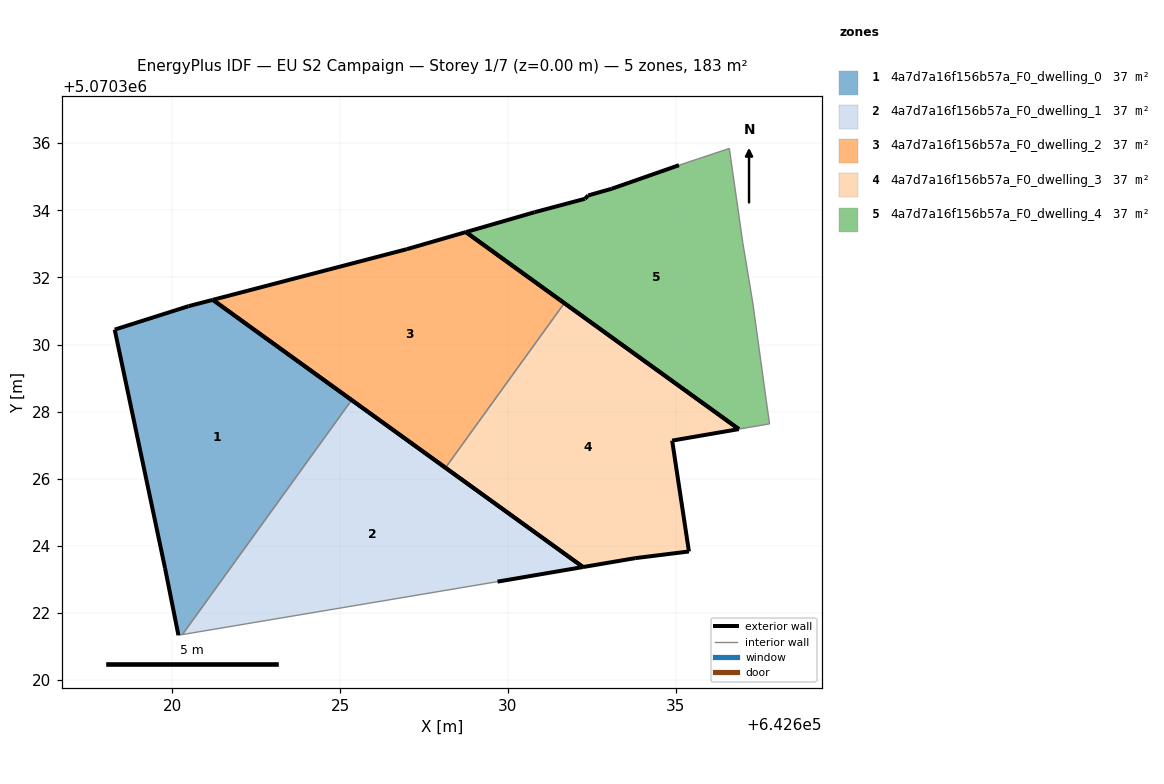
=== STOREY PLAN SPEC (per zone: floor XY polygon, exterior-wall plan segments, windows/doors) ===
zone 1: 4a7d7a16f156b57a_F0_dwelling_0  (36.7 m²)
  floor: (642620.30, 5070321.36) (642625.34, 5070328.34) (642621.21, 5070331.33) (642620.48, 5070331.14) (642618.28, 5070330.44) (642619.78, 5070323.34) (642620.18, 5070321.34)
  exterior wall: (642619.78, 5070323.34) – (642618.28, 5070330.44)  [7.3 m]
  exterior wall: (642618.28, 5070330.44) – (642620.48, 5070331.14)  [2.3 m]
  exterior wall: (642620.48, 5070331.14) – (642621.21, 5070331.33)  [0.7 m]
  exterior wall: (642621.21, 5070331.33) – (642625.34, 5070328.34)  [5.1 m]
  exterior wall: (642620.18, 5070321.34) – (642619.78, 5070323.34)  [2.0 m]
  interior walls: 2
zone 2: 4a7d7a16f156b57a_F0_dwelling_1  (36.7 m²)
  floor: (642632.24, 5070323.37) (642625.34, 5070328.34) (642620.30, 5070321.36) (642629.69, 5070322.93)
  exterior wall: (642625.34, 5070328.34) – (642632.24, 5070323.37)  [8.5 m]
  exterior wall: (642632.24, 5070323.37) – (642629.69, 5070322.93)  [2.6 m]
  interior walls: 2
zone 3: 4a7d7a16f156b57a_F0_dwelling_2  (36.7 m²)
  floor: (642628.14, 5070326.33) (642631.68, 5070331.23) (642628.75, 5070333.35) (642626.99, 5070332.84) (642621.21, 5070331.33)
  exterior wall: (642628.14, 5070326.33) – (642621.21, 5070331.33)  [8.6 m]
  exterior wall: (642621.21, 5070331.33) – (642626.99, 5070332.84)  [6.0 m]
  exterior wall: (642626.99, 5070332.84) – (642628.75, 5070333.35)  [1.8 m]
  exterior wall: (642628.75, 5070333.35) – (642631.68, 5070331.23)  [3.6 m]
  interior walls: 1
zone 4: 4a7d7a16f156b57a_F0_dwelling_3  (36.7 m²)
  floor: (642635.39, 5070323.83) (642634.89, 5070327.14) (642636.88, 5070327.48) (642631.68, 5070331.23) (642628.14, 5070326.33) (642632.24, 5070323.37) (642633.79, 5070323.63)
  exterior wall: (642634.89, 5070327.14) – (642635.39, 5070323.83)  [3.3 m]
  exterior wall: (642635.39, 5070323.83) – (642633.79, 5070323.63)  [1.6 m]
  exterior wall: (642633.79, 5070323.63) – (642632.24, 5070323.37)  [1.6 m]
  exterior wall: (642632.24, 5070323.37) – (642628.14, 5070326.33)  [5.1 m]
  exterior wall: (642631.68, 5070331.23) – (642636.88, 5070327.48)  [6.4 m]
  exterior wall: (642636.88, 5070327.48) – (642634.89, 5070327.14)  [2.0 m]
  interior walls: 1
zone 5: 4a7d7a16f156b57a_F0_dwelling_4  (36.7 m²)
  floor: (642637.80, 5070327.64) (642637.70, 5070328.34) (642637.30, 5070331.24) (642637.00, 5070333.04) (642636.60, 5070335.84) (642635.10, 5070335.34) (642633.09, 5070334.64) (642632.40, 5070334.44) (642632.30, 5070334.34) (642630.79, 5070333.94) (642628.75, 5070333.35) (642636.88, 5070327.48)
  exterior wall: (642632.40, 5070334.44) – (642633.09, 5070334.64)  [0.7 m]
  exterior wall: (642633.09, 5070334.64) – (642635.10, 5070335.34)  [2.1 m]
  exterior wall: (642636.88, 5070327.48) – (642628.75, 5070333.35)  [10.0 m]
  exterior wall: (642628.75, 5070333.35) – (642630.79, 5070333.94)  [2.1 m]
  exterior wall: (642630.79, 5070333.94) – (642632.30, 5070334.34)  [1.6 m]
  exterior wall: (642632.30, 5070334.34) – (642632.40, 5070334.44)  [0.1 m]
  interior walls: 6

=== DERIVED (storey summary) ===
Building: EU S2 Campaign
Storey: 1 of 7  (floor level z = 0.00 m)
Storey gross floor area: 183.4 m²
Zones on this storey: 5
  - 4a7d7a16f156b57a_F0_dwelling_0: floor 36.7 m²; exterior wall 17.5 m (52.4 m²); WWR 0.0%
  - 4a7d7a16f156b57a_F0_dwelling_1: floor 36.7 m²; exterior wall 11.1 m (33.3 m²); WWR 0.0%
  - 4a7d7a16f156b57a_F0_dwelling_2: floor 36.7 m²; exterior wall 20.0 m (59.9 m²); WWR 0.0%
  - 4a7d7a16f156b57a_F0_dwelling_3: floor 36.7 m²; exterior wall 20.0 m (60.1 m²); WWR 0.0%
  - 4a7d7a16f156b57a_F0_dwelling_4: floor 36.7 m²; exterior wall 16.7 m (50.1 m²); WWR 0.0%
Zone adjacency (shared interzone walls):
  - 4a7d7a16f156b57a_F0_dwelling_0 ↔ 4a7d7a16f156b57a_F0_dwelling_1
  - 4a7d7a16f156b57a_F0_dwelling_2 ↔ 4a7d7a16f156b57a_F0_dwelling_3